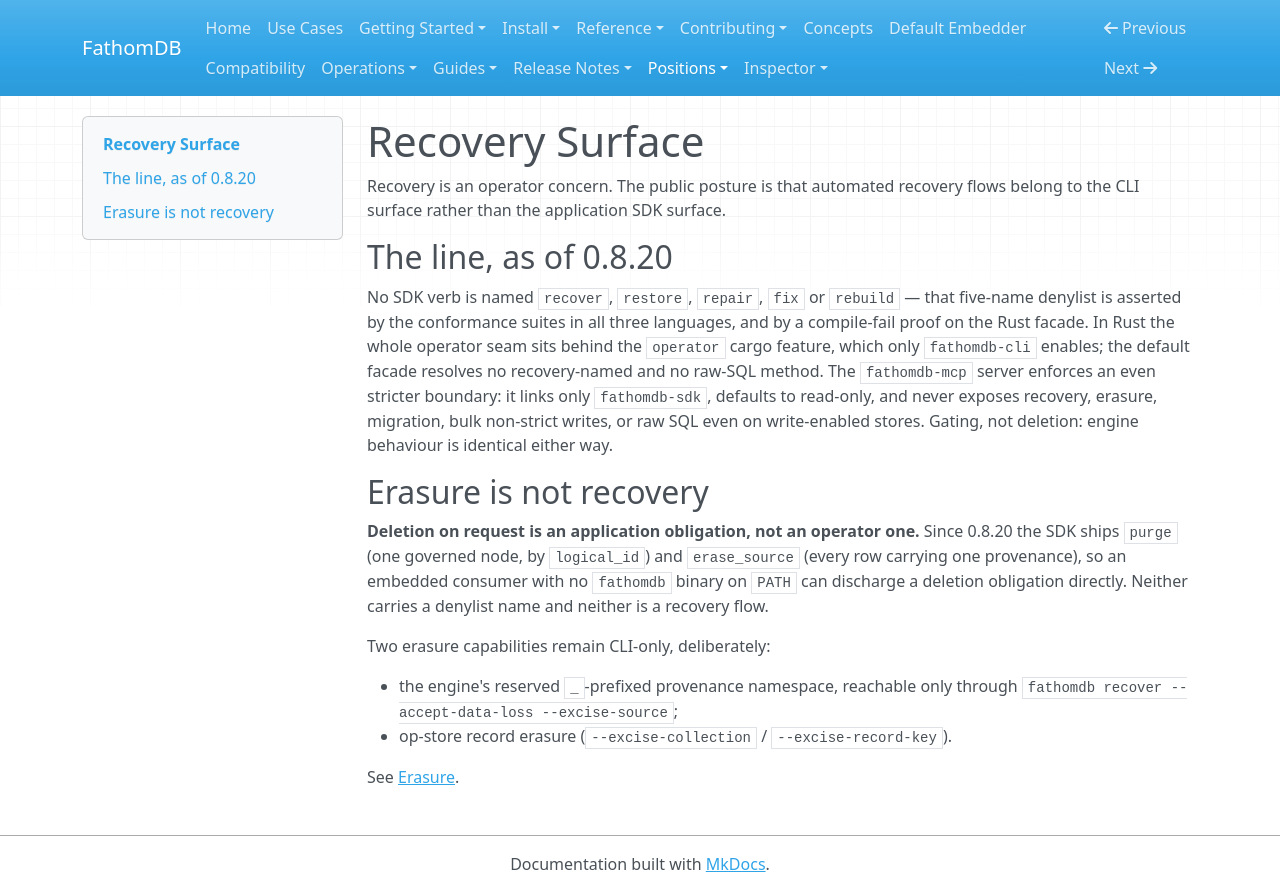

repository: fathomadb/fathomdb · page: positions/recovery-surface/index.html · generator: mkdocs

# Recovery Surface

Recovery is an operator concern. The public posture is that automated recovery
flows belong to the CLI surface rather than the application SDK surface.

## The line, as of 0.8.20

No SDK verb is named `recover`, `restore`, `repair`, `fix` or `rebuild` — that
five-name denylist is asserted by the conformance suites in all three
languages, and by a compile-fail proof on the Rust facade. In Rust the whole
operator seam sits behind the `operator` cargo feature, which only
`fathomdb-cli` enables; the default facade resolves no recovery-named and no
raw-SQL method. The `fathomdb-mcp` server enforces an even stricter boundary:
it links only `fathomdb-sdk`, defaults to read-only, and never exposes recovery,
erasure, migration, bulk non-strict writes, or raw SQL even on write-enabled
stores. Gating, not deletion: engine behaviour is identical either way.

## Erasure is not recovery

**Deletion on request is an application obligation, not an operator one.**
Since 0.8.20 the SDK ships `purge` (one governed node, by `logical_id`) and
`erase_source` (every row carrying one provenance), so an embedded consumer
with no `fathomdb` binary on `PATH` can discharge a deletion obligation
directly. Neither carries a denylist name and neither is a recovery flow.

Two erasure capabilities remain CLI-only, deliberately:

- the engine's reserved `_`-prefixed provenance namespace, reachable only
  through `fathomdb recover --accept-data-loss --excise-source`;
- op-store record erasure
  (`--excise-collection` / `--excise-record-key`).

See [Erasure](../operations/erasure.md).
